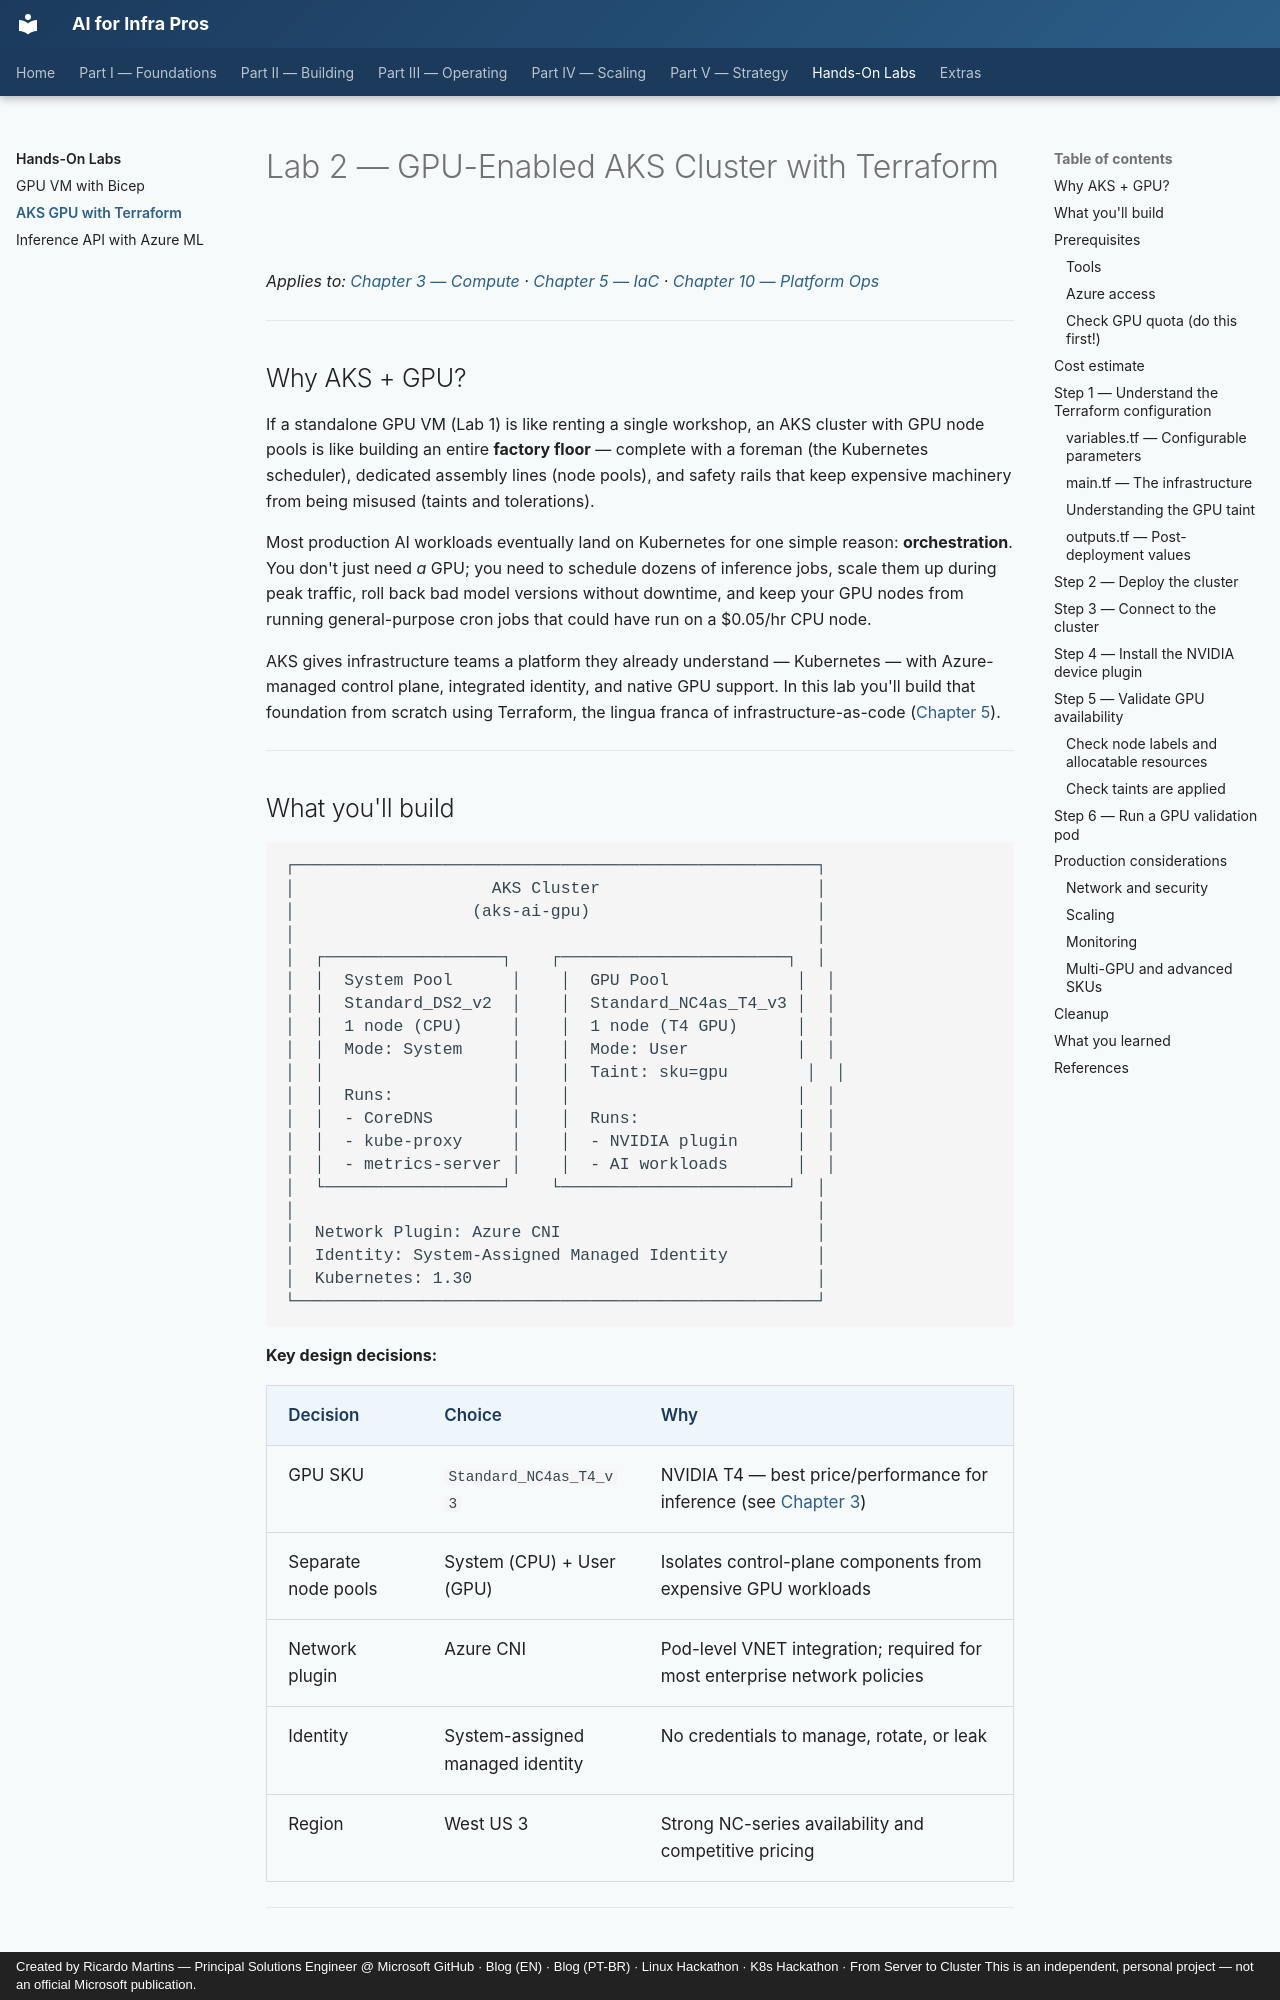

repository: ricmmartins/ai-for-infra-pros · page: extras/labs/terraform-aks-gpu/index.html · generator: mkdocs · copyright: Created by Ricardo Martins — Principal Solutions Engineer @ Microsoft GitHub · Blog (EN) · Blog (PT-BR) · Linux Hackathon · K8s Hackathon · From Server to Cluster This is an independent, personal project — not an official Microsoft publication.

# Lab 2 — GPU-Enabled AKS Cluster with Terraform

*Applies to: [Chapter 3 — Compute](../../../chapters/03-compute.md) · [Chapter 5 — IaC](../../../chapters/05-iac.md) · [Chapter 10 — Platform Ops](../../../chapters/10-platform-ops.md)*

---

## Why AKS + GPU?

If a standalone GPU VM (Lab 1) is like renting a single workshop, an AKS cluster with GPU node pools is like building an entire **factory floor** — complete with a foreman (the Kubernetes scheduler), dedicated assembly lines (node pools), and safety rails that keep expensive machinery from being misused (taints and tolerations).

Most production AI workloads eventually land on Kubernetes for one simple reason: **orchestration**. You don't just need *a* GPU; you need to schedule dozens of inference jobs, scale them up during peak traffic, roll back bad model versions without downtime, and keep your GPU nodes from running general-purpose cron jobs that could have run on a $0.05/hr CPU node.

AKS gives infrastructure teams a platform they already understand — Kubernetes — with Azure-managed control plane, integrated identity, and native GPU support. In this lab you'll build that foundation from scratch using Terraform, the lingua franca of infrastructure-as-code ([Chapter 5](../../../chapters/05-iac.md)).

---
